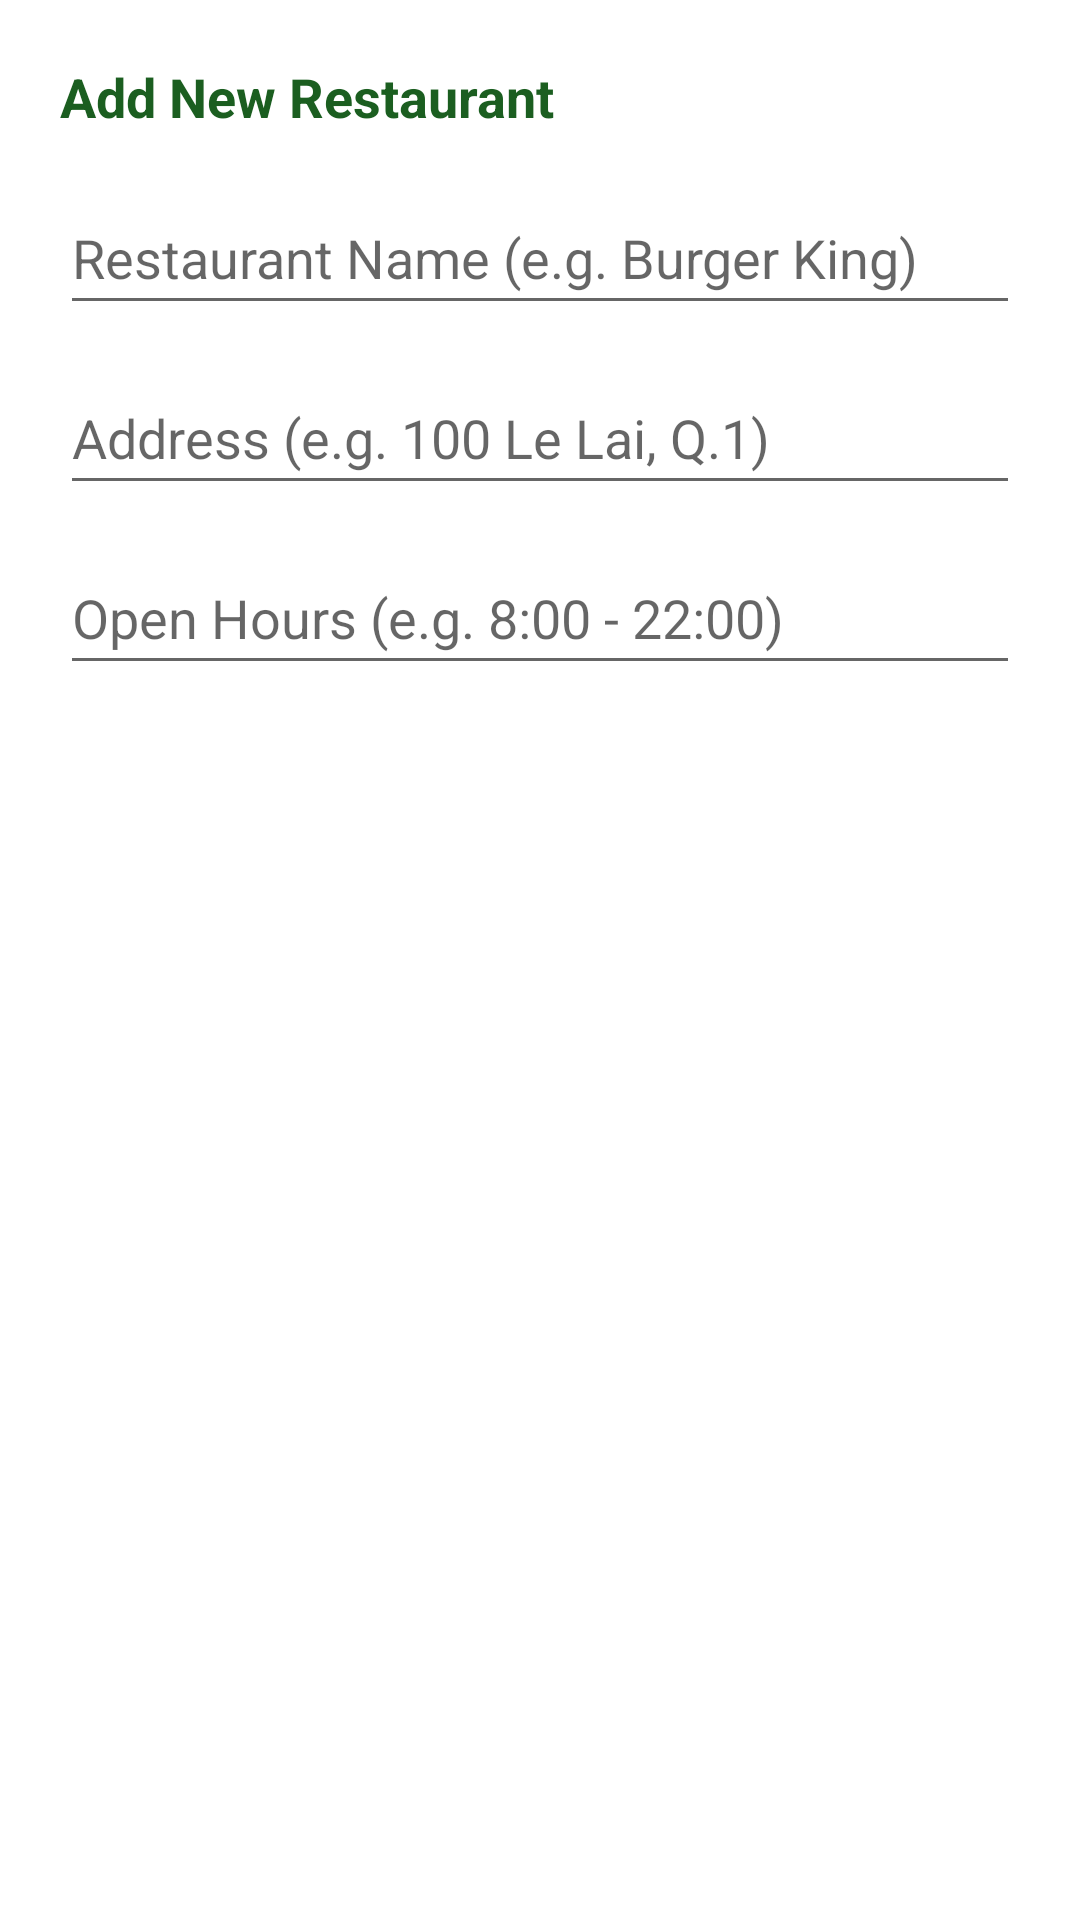

This screen was rendered from an Android layout file. Write that file and the resources it references.
<!-- AndroidManifest.xml: application theme Theme.MyApplication -->
<!-- res/layout/dialog_add_restaurant.xml -->
<?xml version="1.0" encoding="utf-8"?>
<LinearLayout xmlns:android="http://schemas.android.com/apk/res/android"
    android:layout_width="match_parent"
    android:layout_height="wrap_content"
    android:orientation="vertical"
    android:padding="20dp">

    <TextView
        android:layout_width="wrap_content"
        android:layout_height="wrap_content"
        android:text="Add New Restaurant"
        android:textColor="#1B5E20"
        android:textSize="18sp"
        android:textStyle="bold"
        android:layout_marginBottom="16dp" />

    <EditText
        android:id="@+id/etRestName"
        android:layout_width="match_parent"
        android:layout_height="wrap_content"
        android:hint="Restaurant Name (e.g. Burger King)"
        android:inputType="textCapWords"
        android:minHeight="48dp" />

    <EditText
        android:id="@+id/etRestAddress"
        android:layout_width="match_parent"
        android:layout_height="wrap_content"
        android:hint="Address (e.g. 100 Le Lai, Q.1)"
        android:inputType="textPostalAddress"
        android:layout_marginTop="12dp"
        android:minHeight="48dp" />

    <EditText
        android:id="@+id/etRestOpenHours"
        android:layout_width="match_parent"
        android:layout_height="wrap_content"
        android:hint="Open Hours (e.g. 8:00 - 22:00)"
        android:inputType="text"
        android:layout_marginTop="12dp"
        android:minHeight="48dp" />

</LinearLayout>
<!-- resources referenced by this layout -->
<resources>
  <style name="Theme.MyApplication" parent="Theme.MaterialComponents.DayNight.NoActionBar">
          
          <item name="colorPrimary">#00B14F</item>
          <item name="colorPrimaryVariant">#00813C</item>
          <item name="colorOnPrimary">@color/white</item>
          
          <item name="colorSecondary">#00B14F</item>
          <item name="colorSecondaryVariant">#00813C</item>
          <item name="colorOnSecondary">@color/black</item>
          
          <item name="android:statusBarColor" tools:targetApi="l">#00813C</item>
      </style>
  <color name="white">#FFFFFFFF</color>
  <color name="black">#FF000000</color>
</resources>
